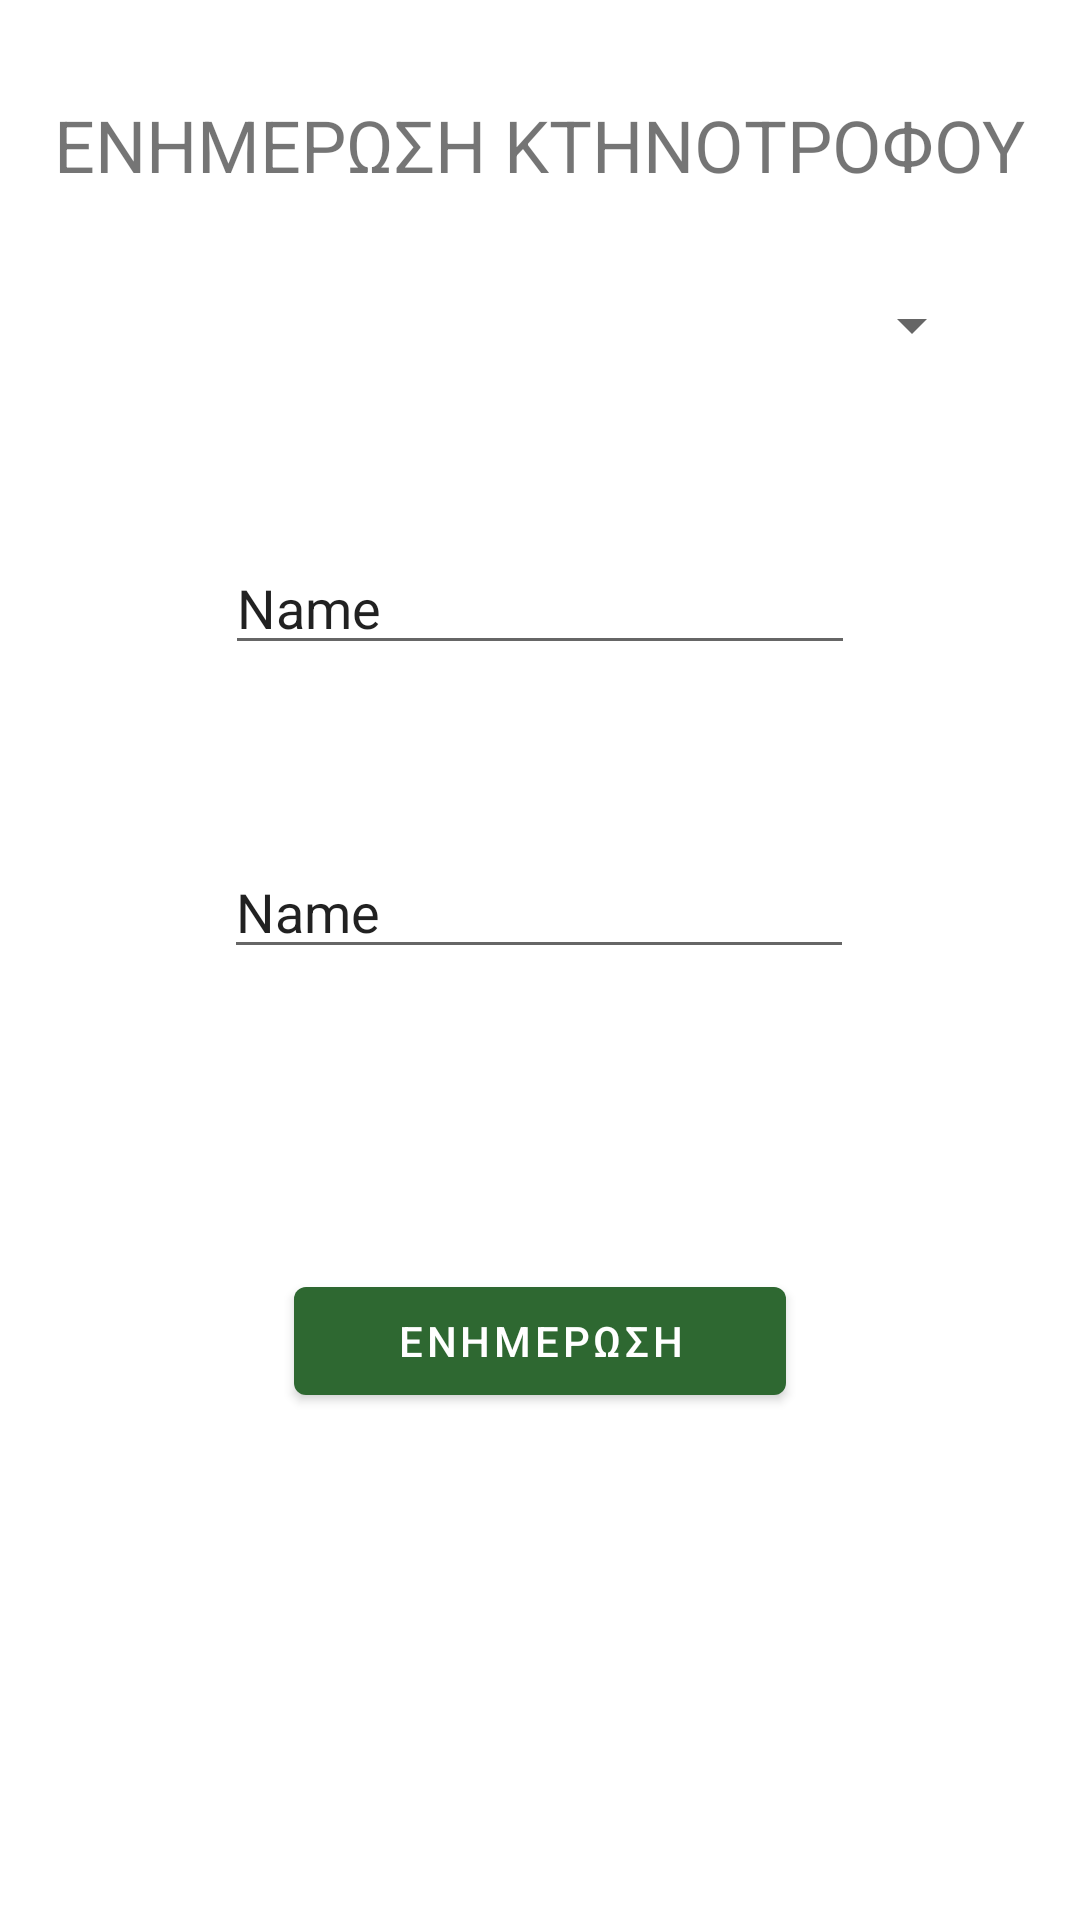

This screen was rendered from an Android layout file. Write that file and the resources it references.
<!-- AndroidManifest.xml: application theme Theme.SilageManager -->
<!-- res/layout/activity_update_ktinotrofos.xml -->
<?xml version="1.0" encoding="utf-8"?>
<androidx.constraintlayout.widget.ConstraintLayout xmlns:android="http://schemas.android.com/apk/res/android"
    xmlns:app="http://schemas.android.com/apk/res-auto"
    xmlns:tools="http://schemas.android.com/tools"
    android:layout_width="match_parent"
    android:layout_height="match_parent"
    tools:context=".UpdateKtinotrofos">

    <TextView
        android:id="@+id/textView4"
        android:layout_width="wrap_content"
        android:layout_height="wrap_content"
        android:layout_marginStart="32dp"
        android:layout_marginTop="32dp"
        android:layout_marginEnd="32dp"
        android:text="ΕΝΗΜΕΡΩΣΗ ΚΤΗΝΟΤΡΟΦΟΥ"
        android:textSize="24sp"
        app:layout_constraintEnd_toEndOf="parent"
        app:layout_constraintStart_toStartOf="parent"
        app:layout_constraintTop_toTopOf="parent" />

    <Spinner
        android:id="@+id/spinner"
        android:layout_width="match_parent"
        android:layout_height="wrap_content"
        android:layout_marginStart="32dp"
        android:layout_marginTop="32dp"
        android:layout_marginEnd="32dp"
        app:layout_constraintEnd_toEndOf="parent"
        app:layout_constraintStart_toStartOf="parent"
        app:layout_constraintTop_toBottomOf="@+id/textView4" />

    <EditText
        android:id="@+id/namektin_txt"
        android:layout_width="wrap_content"
        android:layout_height="wrap_content"
        android:layout_marginStart="32dp"
        android:layout_marginTop="60dp"
        android:layout_marginEnd="32dp"
        android:ems="10"
        android:inputType="textPersonName"
        android:text="Name"
        app:layout_constraintEnd_toEndOf="parent"
        app:layout_constraintStart_toStartOf="parent"
        app:layout_constraintTop_toBottomOf="@+id/spinner" />

    <EditText
        android:id="@+id/surnamektin_txt"
        android:layout_width="wrap_content"
        android:layout_height="wrap_content"
        android:layout_marginTop="60dp"
        android:ems="10"
        android:inputType="textPersonName"
        android:text="Name"
        app:layout_constraintEnd_toEndOf="parent"
        app:layout_constraintHorizontal_bias="0.497"
        app:layout_constraintStart_toStartOf="parent"
        app:layout_constraintTop_toBottomOf="@+id/namektin_txt" />

    <Button
        android:id="@+id/update_btn"
        android:layout_width="164dp"
        android:layout_height="48dp"
        android:layout_marginStart="32dp"
        android:layout_marginTop="100dp"
        android:layout_marginEnd="32dp"
        android:text="ΕΝΗΜΕΡΩΣΗ"
        app:layout_constraintEnd_toEndOf="parent"
        app:layout_constraintStart_toStartOf="parent"
        app:layout_constraintTop_toBottomOf="@+id/surnamektin_txt" />

</androidx.constraintlayout.widget.ConstraintLayout>
<!-- resources referenced by this layout -->
<resources>
  <style name="Theme.SilageManager" parent="Theme.MaterialComponents.DayNight.DarkActionBar">
          
          <item name="colorPrimary">@color/purple_500</item>
          <item name="colorPrimaryVariant">@color/purple_700</item>
          <item name="colorOnPrimary">@color/white</item>
          
          <item name="colorSecondary">@color/teal_200</item>
          <item name="colorSecondaryVariant">@color/teal_700</item>
          <item name="colorOnSecondary">@color/black</item>
          
          <item name="android:statusBarColor">?attr/colorPrimaryVariant</item>
          
      </style>
  <color name="purple_500">#2E6831</color>
  <color name="purple_700">#265729</color>
  <color name="white">#FFFFFFFF</color>
  <color name="teal_200">#FF03DAC5</color>
  <color name="teal_700">#FF018786</color>
  <color name="black">#FF000000</color>
</resources>
